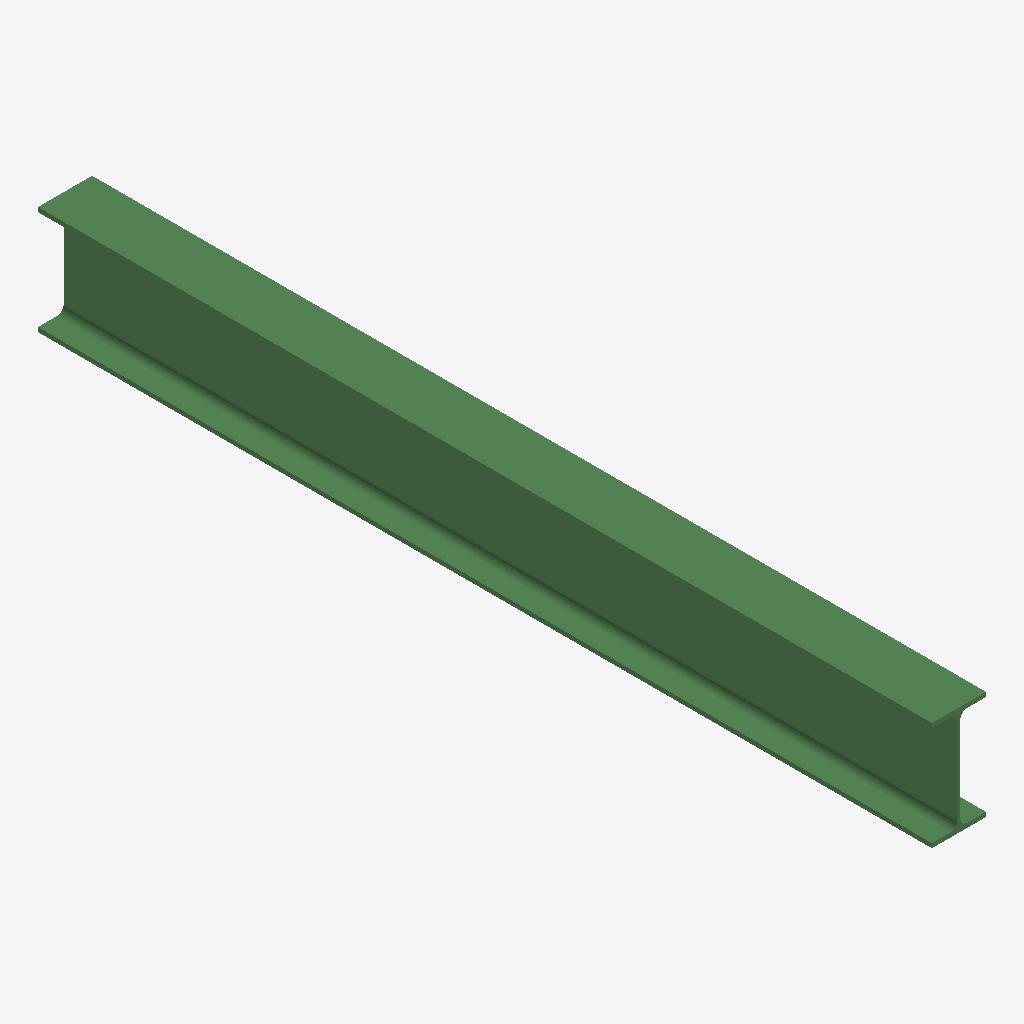
Isometric view of an IFC building model (IFC-SPF (STEP), schema IFC2X3, length unit millimetre), seen from the south-west, elements coloured by IFC class: 1 beam (green).
Extent 0.1 m × 2.0 m × 0.2 m (x, y, z). Storeys (1): Undefined at 0.00 m. Elements (1): 1 IfcBeam.

HEADER;
FILE_DESCRIPTION(('ViewDefinition[AISC_Steel_Detailing]','Option [BaseQuantities:Off]','Option [GridExport:On]','Option [Assemblies:Off]','Option [Bolts:On]','Option [Rebars:On]','Option [PourObjects:Off]','Option [Welds:On]','Option [SurfaceTreatments:On]','Option [LocationBy:0]','Option [ViewColors:Off]','Option [SectionedSpine:Off]','[2 more]'),'2;1');
FILE_NAME('b_775_Qty_2.ifc','2026-05-16T11:53:03',('GIOVANNIPC\\gcorrea'),('Structural Designer'),'IFC Database version: Work','Tekla Structures 2020 Service Pack 5, IFC Export','');
FILE_SCHEMA(('IFC2X3'));
ENDSEC;
DATA;
#37=IFCPROJECT('2G7ZFDNE16yBDU14FA92Me',#5,'Proyecto',$,$,$,$,(#11),#36);
#39=IFCSITE('2xvEzEinjBTea80yOTcujY',#5,'Obra',$,$,#38,$,$,.ELEMENT.,$,$,$,$,$);
#41=IFCBUILDING('1Ayf2wUpbFqQkpT_42oJkq',#5,'Undefined',$,$,#40,$,$,.ELEMENT.,$,$,$);
#43=IFCBUILDINGSTOREY('29hdEUCErFze9E_VIAceOd',#5,'Undefined',$,$,#42,$,$,.ELEMENT.,0.0);
#60=IFCBEAM('1l4r$XIlLAev7nCYUvxkNR',#44,'BEAM','IPE240','IPE240',#48,#59,'ID6f135fe1-4af5-4aa3-91f1-3227b9eee5db');
ENDSEC;
